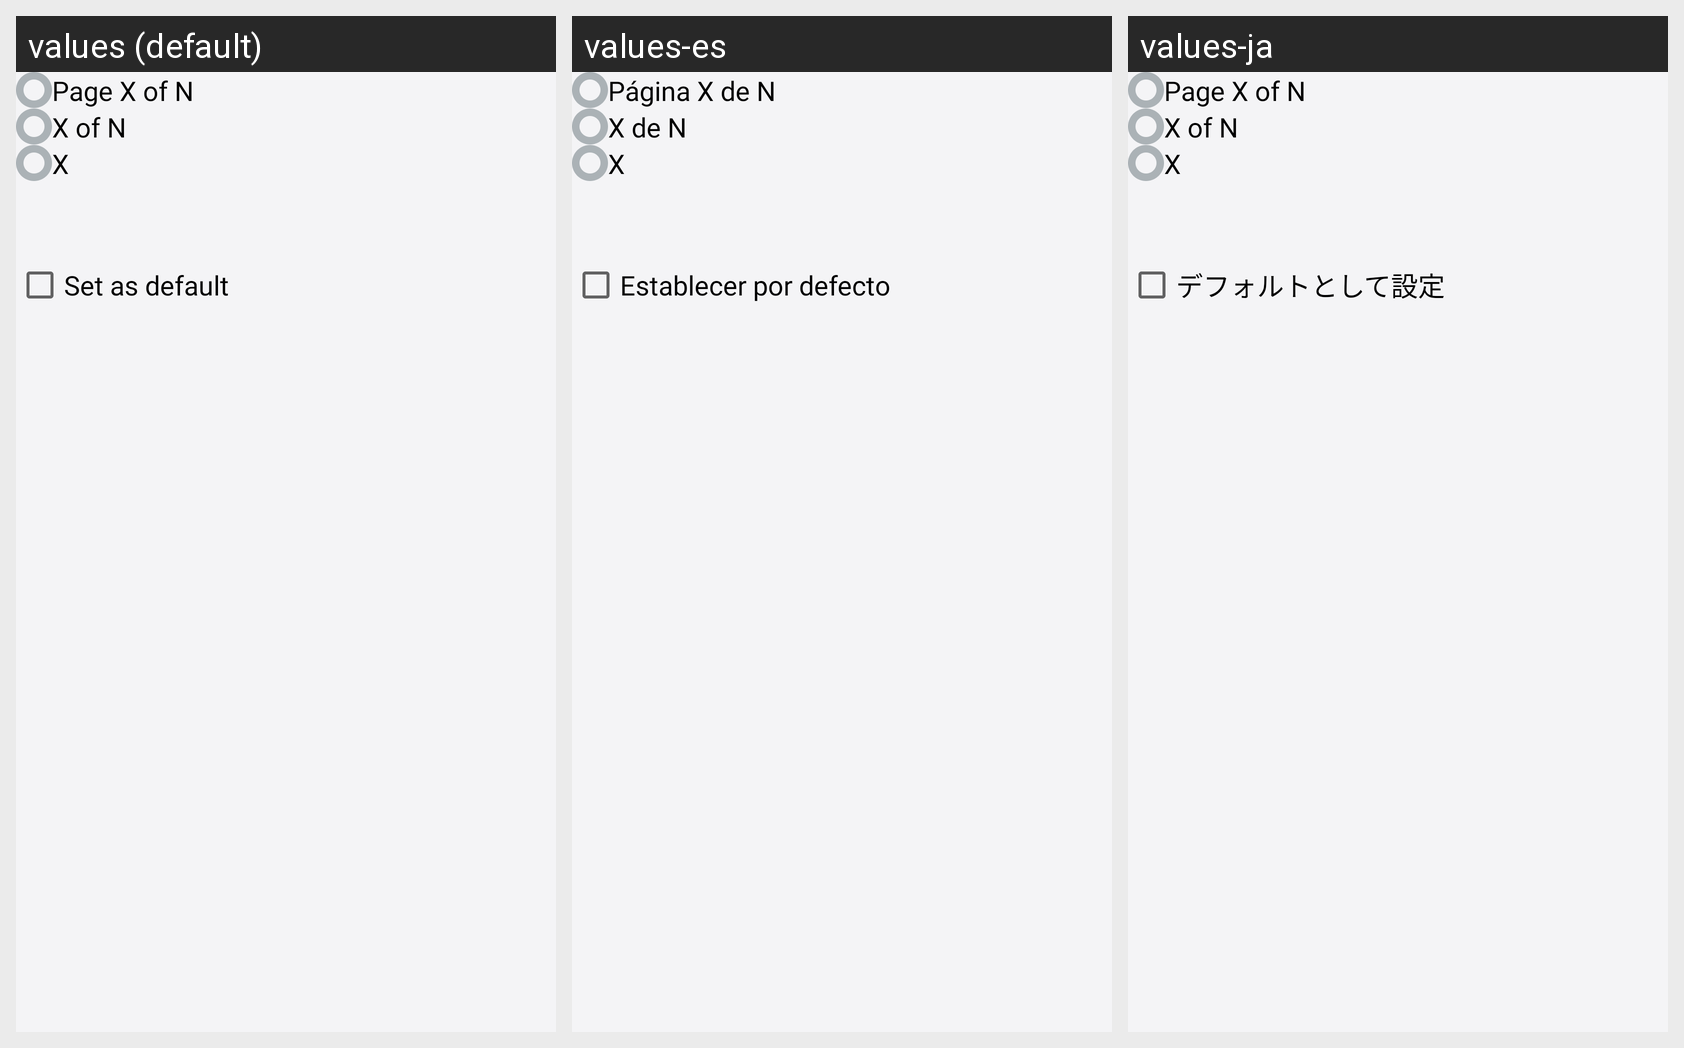

The same Android screen rendered under several of its app's locales, left to right. List the strings drawn on it with the default value and each locale's translation.
Android screen res/layout/add_pgnum_dialog.xml rendered under 3 locales, left to right: values (default), values-es, values-ja. Device: Nexus 5 (rendered at 1080×1920; each locale shown at half size, 540×960, under a caption strip naming it); theme AppThemeWhite.
Other locales in the repository, not shown: values-de, values-fr, values-ru.
Strings drawn on this screen, with the default value and each locale's value (text and hints the layout hard-codes, and strings that could not be matched under every locale, appear in the picture but are not listed):

page_x_of_n
  values: Page X of N
  values-es: Página X de N
  values-ja: Page X of N

page_x
  values: X of N
  values-es: X de N
  values-ja: X of N

x
  values: X
  values-es: X
  values-ja: X

set_as_default
  values: Set as default
  values-es: Establecer por defecto
  values-ja: デフォルトとして設定
